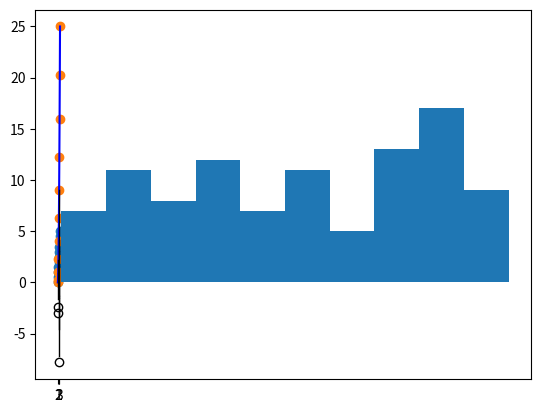

Generate this figure with matplotlib:
'''
ในไฟล์นี้เราจะมาเรียนรู้การใช้งาน matplotlib ในการสร้างกราฟต่างๆ โดยเราจะใช้ข้อมูลจาก numpy ในการสร้างกราฟ
'''

import numpy as np
import matplotlib.pyplot as plt
from random import sample


x = [0, 0.5, 1, 1.5, 2, 2.5, 3, 3.5, 4, 4.5, 5]
y = [0, 0.5, 1, 1.5, 2, 2.5, 3, 3.5, 4, 4.5, 5]
plt.scatter(x,y)
plt.show()

x = np.array([0, 0.5, 1, 1.5, 2, 2.5, 3, 3.5, 4, 4.5, 5])
y = x ** 2
plt.scatter(x,y)
plt.show()

x = np.array([0, 0.5, 1, 1.5, 2, 2.5, 3, 3.5, 4, 4.5, 5])
y = x ** 2
plt.plot(x, y, "b") # 'b' = blue color
plt.show()

data = sample(range(1, 1000), 100)
plt.hist(data)
plt.show()

data = [np.random.normal(0, std, 100) for std in range(1, 4)]
# rectangular box plot
plt.boxplot(data,patch_artist=True)
plt.show()